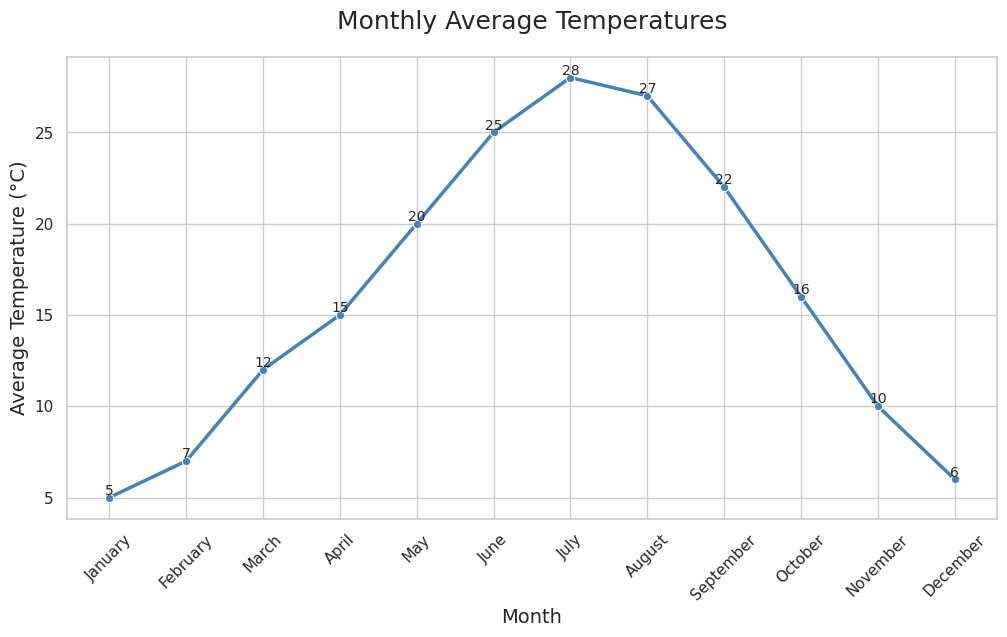

This chart was generated by the following Python code:

import pandas as pd
import seaborn as sns
import matplotlib.pyplot as plt

# Data
data = {
    'Month': ['January', 'February', 'March', 'April', 'May', 'June',
              'July', 'August', 'September', 'October', 'November', 'December'],
    'Average_Temperature_C': [5, 7, 12, 15, 20, 25, 28, 27, 22, 16, 10, 6]
}

# Create DataFrame
df = pd.DataFrame(data)

# Adjusting the aesthetics
sns.set_theme(style="whitegrid")

# Create the plot
plt.figure(figsize=(12, 6))
lineplot = sns.lineplot(x='Month', y='Average_Temperature_C', data=df, marker='o', linewidth=2.5,
                        color='#4682B4')

# Customize the axes and title
plt.xticks(rotation=45)
plt.xlabel('Month', fontsize=14)
plt.ylabel('Average Temperature (°C)', fontsize=14)
plt.title('Monthly Average Temperatures', fontsize=18, pad=20)

# Annotating the data points
for x, y in zip(df['Month'], df['Average_Temperature_C']):
    plt.text(x, y, y, ha='center', va='bottom', fontsize=10)

# Show the plot
plt.show()